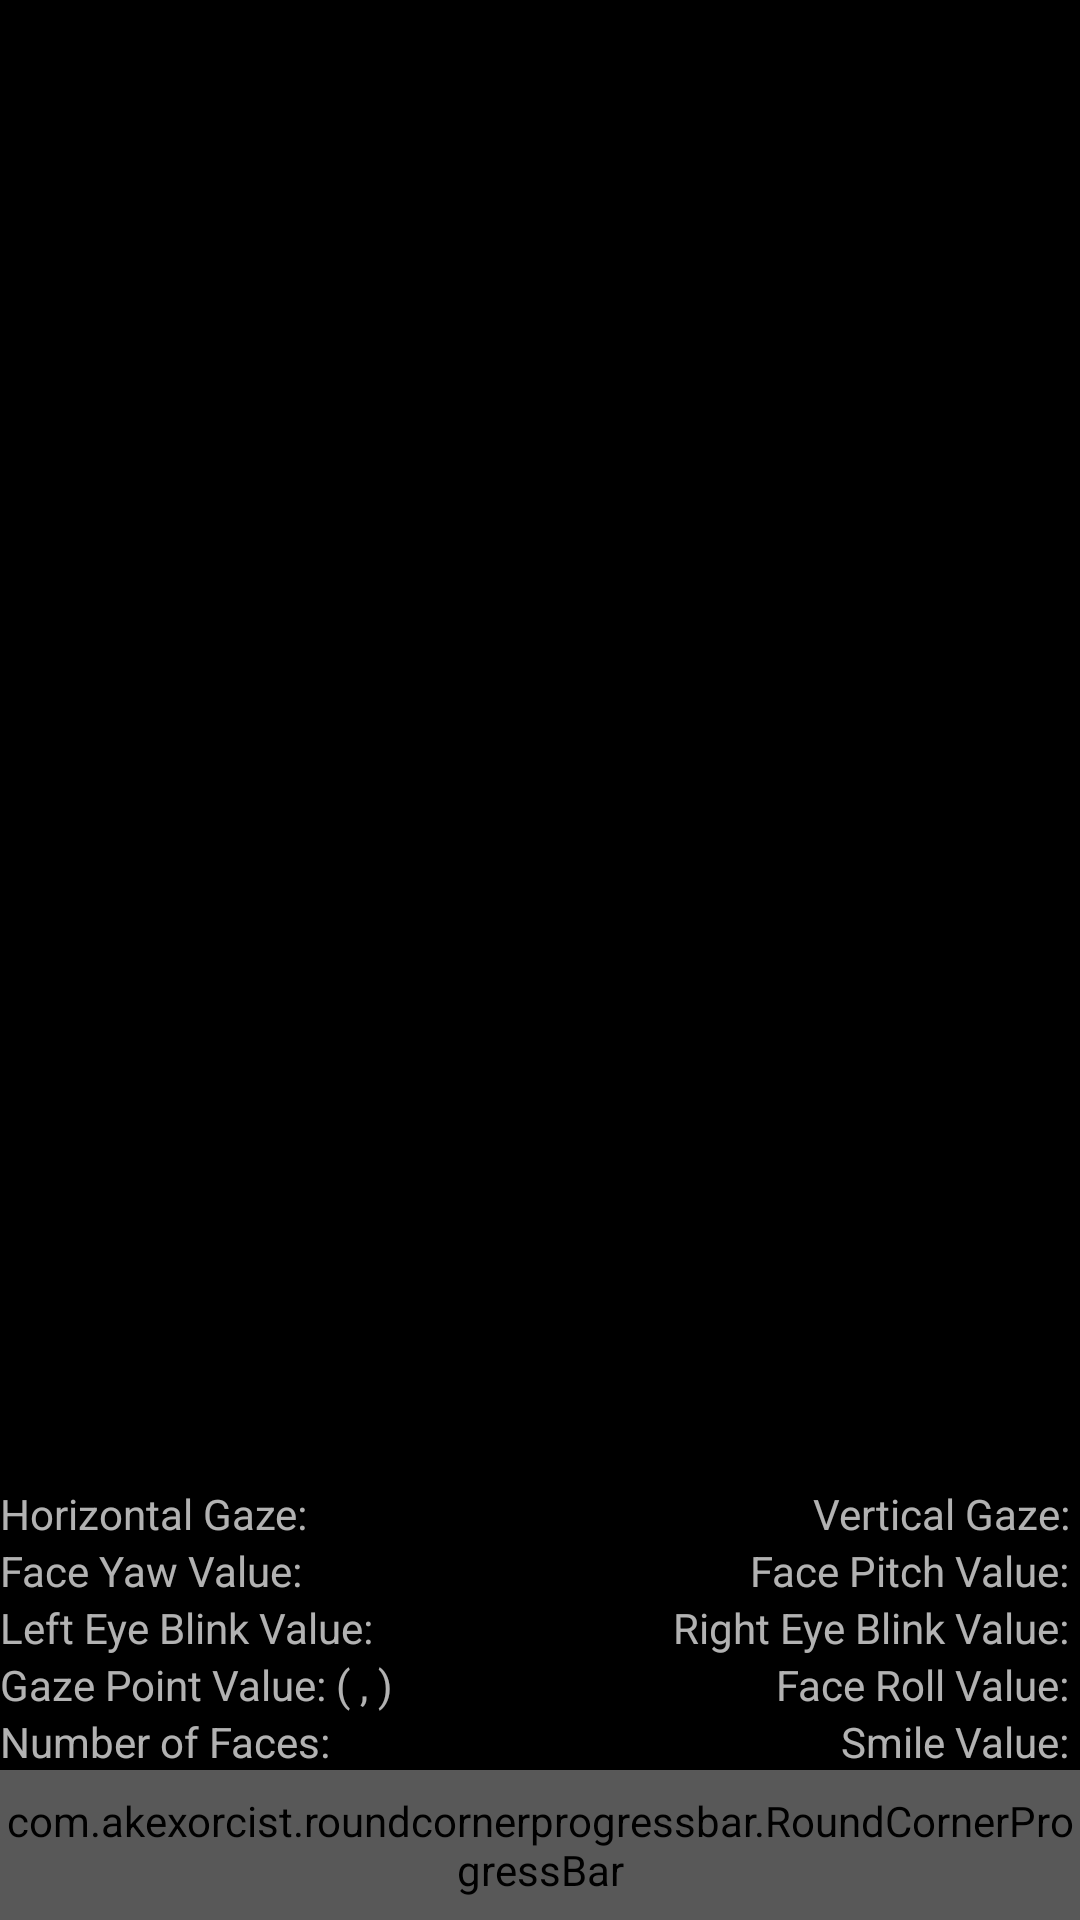

Produce the Android XML layout that renders to this screen, including the resource entries it uses.
<!-- AndroidManifest.xml: application theme android:Theme.Black.NoTitleBar.Fullscreen -->
<!-- res/layout/activity_camera_preview_background.xml -->
<?xml version="1.0" encoding="utf-8"?>
<RelativeLayout xmlns:android="http://schemas.android.com/apk/res/android"
	xmlns:tools="http://schemas.android.com/tools"
	xmlns:app="http://schemas.android.com/apk/res-auto"
	android:layout_width="wrap_content"
	android:layout_height="wrap_content"
	tools:context="org.jojoma.safe.CameraPreviewActivity"
	android:background="#00000000"
	android:alpha="0.7">

	<FrameLayout
		android:id="@+id/camera_preview"
		android:layout_width="80dp"
		android:layout_height="100dp"
		android:layout_above="@+id/progressBar"
		android:layout_centerHorizontal="true"
		/>

	<TextView
		android:id="@+id/numFaces"
		android:layout_width="wrap_content"
		android:layout_height="wrap_content"
		android:layout_alignLeft="@+id/progressBar"
		android:layout_above="@+id/progressBar"
		android:text="Number of Faces: "
		android:textColor="#FFFFFF"
		android:background="#80000000"/>

	<TextView
		android:id="@+id/smileValue"
		android:layout_width="wrap_content"
		android:layout_height="wrap_content"
		android:layout_alignRight="@+id/progressBar"
		android:layout_above="@+id/progressBar"
		android:text="Smile Value: "
		android:textColor="#FFFFFF"
		android:background="#80000000"/>

	<TextView
		android:id="@+id/gazePoint"
		android:layout_width="wrap_content"
		android:layout_height="wrap_content"
		android:layout_alignLeft="@+id/progressBar"
		android:layout_above="@+id/numFaces"
		android:text="Gaze Point Value: ( , ) "
		android:textColor="#FFFFFF"
		android:background="#80000000"/>

	<TextView
		android:id="@+id/faceRoll"
		android:layout_width="wrap_content"
		android:layout_height="wrap_content"
		android:layout_alignRight="@+id/progressBar"
		android:layout_above="@+id/smileValue"
		android:text="Face Roll Value: "
		android:textColor="#FFFFFF"
		android:background="#80000000"/>

	<TextView
		android:id="@+id/leftEyeBlink"
		android:layout_width="wrap_content"
		android:layout_height="wrap_content"
		android:layout_alignLeft="@+id/progressBar"
		android:layout_above="@+id/gazePoint"
		android:text="Left Eye Blink Value: "
		android:textColor="#FFFFFF"
		android:background="#80000000"/>

	<TextView
		android:id="@+id/rightEyeBlink"
		android:layout_width="wrap_content"
		android:layout_height="wrap_content"
		android:layout_alignRight="@+id/progressBar"
		android:layout_above="@+id/gazePoint"
		android:text="Right Eye Blink Value: "
		android:textColor="#FFFFFF"
		android:background="#80000000"/>

	<TextView
		android:id="@+id/faceYawValue"
		android:layout_width="wrap_content"
		android:layout_height="wrap_content"
		android:layout_alignLeft="@+id/progressBar"
		android:layout_above="@+id/leftEyeBlink"
		android:text="Face Yaw Value: "
		android:textColor="#FFFFFF"
		android:background="#80000000"/>

	<TextView
		android:id="@+id/facePitchValue"
		android:layout_width="wrap_content"
		android:layout_height="wrap_content"
		android:layout_alignRight="@+id/progressBar"
		android:layout_above="@+id/rightEyeBlink"
		android:text="Face Pitch Value: "
		android:textColor="#FFFFFF"
		android:background="#80000000"/>


	<TextView
		android:id="@+id/horizontalGazeAngle"
		android:layout_width="wrap_content"
		android:layout_height="wrap_content"
		android:layout_alignLeft="@+id/progressBar"
		android:layout_above="@+id/faceYawValue"
		android:text="Horizontal Gaze: "
		android:textColor="#FFFFFF"
		android:background="#80000000"/>

	<TextView
		android:id="@+id/verticalGazeAngle"
		android:layout_width="wrap_content"
		android:layout_height="wrap_content"
		android:layout_alignRight="@+id/progressBar"
		android:layout_above="@+id/facePitchValue"
		android:text="Vertical Gaze: "
		android:textColor="#FFFFFF"
		android:background="#80000000"/>

	<com.akexorcist.roundcornerprogressbar.RoundCornerProgressBar
		android:id="@+id/progressBar"
		android:layout_width="match_parent"
		android:layout_height="50dp"
		android:layout_alignParentBottom="true"
		app:rcProgressColor="@color/round_corner_progress_bar_progress_default"
		app:rcSecondaryProgress="100"
		app:rcSecondaryProgressColor="@color/round_corner_progress_bar_secondary_progress_default"
		app:rcBackgroundColor="@color/round_corner_progress_bar_background_default"
		app:rcBackgroundPadding="5dp"
		app:rcReverse="false"
		app:rcMax="100"
		app:rcRadius="5dp" />

	<LinearLayout
		android:layout_width="wrap_content"
		android:layout_height="wrap_content"
		android:orientation="horizontal"
		android:layout_alignParentRight="true"
		android:layout_alignParentTop="true"
		android:visibility="invisible">

		<ImageView
			android:id="@+id/openSettingsButton"
			android:layout_width="50dp"
			android:layout_height="50dp"
			android:src="@drawable/opensettings" />
		<ImageView
			android:id="@+id/openRecalibrateButton"
			android:layout_width="50dp"
			android:layout_height="50dp"
			android:src="@drawable/calibratesettings" />
		<ImageView
			android:id="@+id/openViewDataButton"
			android:layout_width="50dp"
			android:layout_height="50dp"
			android:src="@drawable/viewdatasettings" />

	</LinearLayout>

	<LinearLayout
		android:layout_width="match_parent"
		android:layout_height="match_parent"
		android:orientation="vertical"
		android:gravity="center"
		android:layout_gravity="center"
		android:layout_alignParentTop="true"
		android:layout_alignTop="@+id/progressBar">

		<ProgressBar
			android:id="@+id/calibrating_circle"
			android:layout_width="wrap_content"
			android:layout_height="wrap_content"
			style="@android:style/Widget.ProgressBar.Large"
			android:visibility="invisible"/>

		<TextView
			android:id="@+id/calibrating_text"
			android:layout_width="wrap_content"
			android:layout_height="wrap_content"
			android:labelFor="@+id/calibrating_circle"
			android:visibility="invisible"
			android:text="Calibrando..."/>


	</LinearLayout>

	<ImageView
		android:id="@+id/alertIcon"
		android:layout_width="wrap_content"
		android:layout_height="wrap_content"
		android:src="@drawable/alert_icon"
		android:layout_centerInParent="true"
		android:visibility="invisible"/>

</RelativeLayout>
<!-- resources referenced by this layout -->
<resources>
  <!-- drawable calibratesettings: png bitmap (drawable-hdpi, 2507 bytes) -->
  <!-- drawable viewdatasettings: png bitmap (drawable-hdpi, 7285 bytes) -->
</resources>
